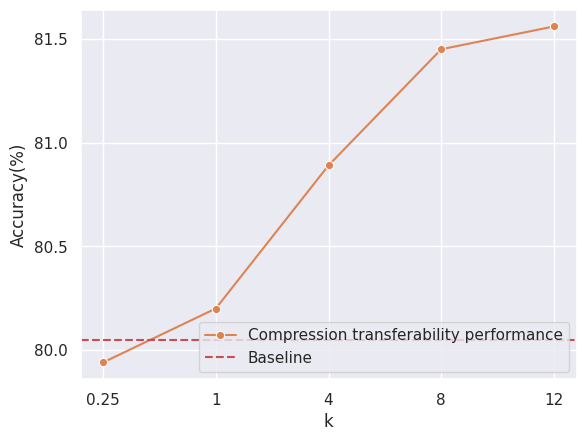

Reproduce this figure in Python.
import seaborn as sns
import matplotlib.pyplot as plt
import pandas as pd
import matplotlib as mpl
import numpy as np
import matplotlib.ticker as ticker
from matplotlib.pyplot import MultipleLocator

plt.rcParams['savefig.dpi'] = 600
plt.rcParams['figure.dpi'] = 600
sns.set_theme(style='darkgrid')  # 图形主题
df = pd.DataFrame()

names = ['0.25', '1', '4', '8', '12']
x = range(len(names))
# y = [79.94, 80.36, 80.89, 81.45, 81.56]
y = [79.94, 80.20, 80.89, 81.45, 81.56]

df['x'] = x
df['Accuracy(%)'] = y
ax = sns.lineplot(data=df, x='x', y='Accuracy(%)', label='Compression transferability performance', marker='o', color='#DE8452')
# ax.xticks(x, names)
# ax.set_xlabel('k', fontsize=10)
# plt.plot(x, y, 'o-', color='#DF8344')

plt.axhline(y = 80.05, color = 'r', linestyle = 'dashed', label='Baseline')

plt.xticks(x, names)
plt.xlabel('k')
plt.ylabel('Accuracy(%)')
ax = plt.gca()
y_major_locator = MultipleLocator(0.5)
ax.yaxis.set_major_locator(y_major_locator)

plt.legend(loc="best")
# plt.savefig('differentk.jpg', pad_inches=0.0, bbox_inches="tight")
plt.savefig('differentk.jpg')
plt.show()

